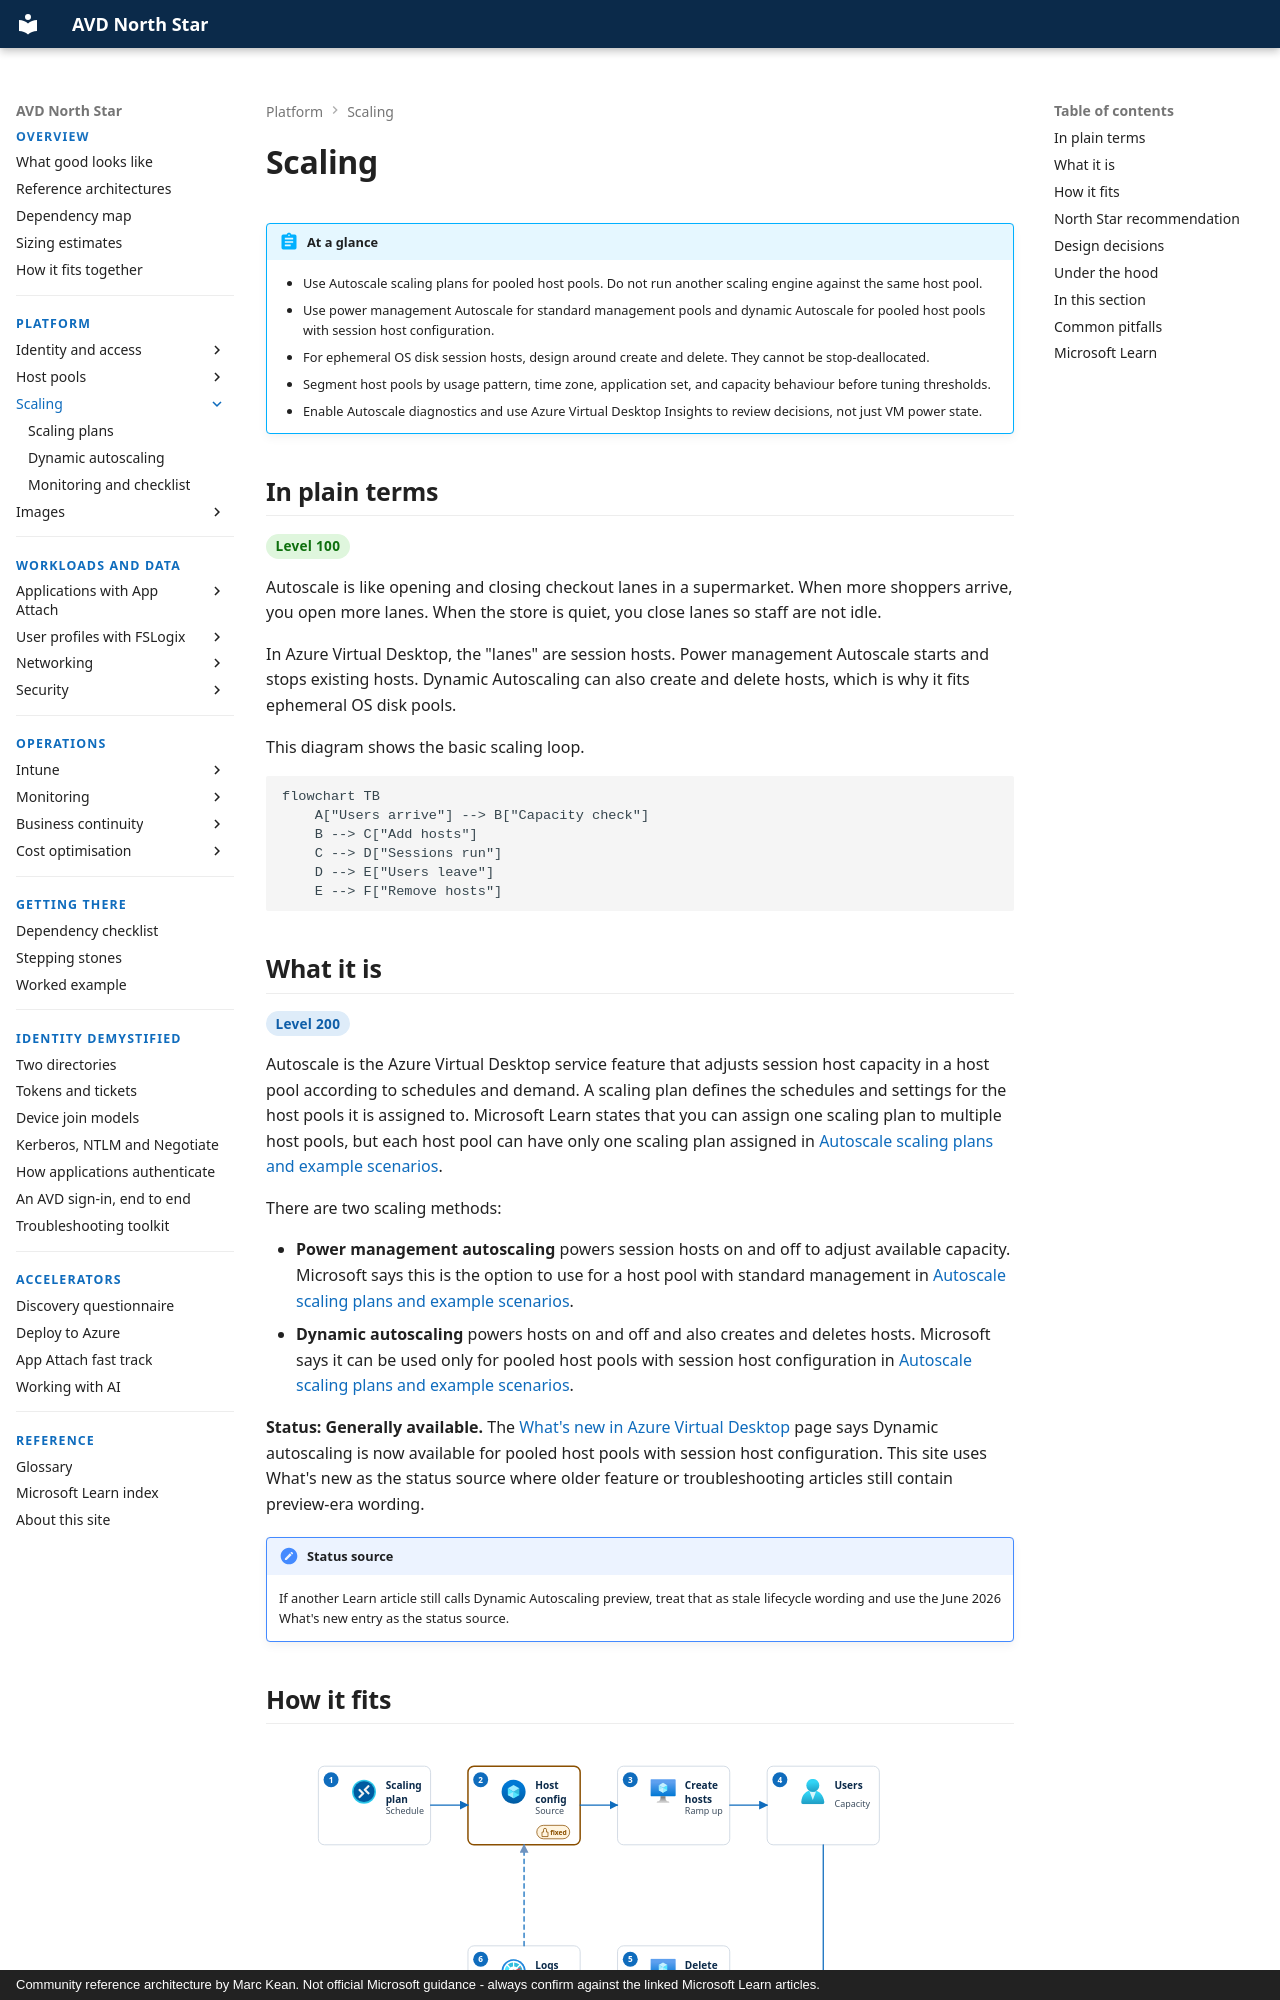

repository: marckean/AVD-Reference_Architecture · page: scaling/index.html · generator: mkdocs · copyright: Community reference architecture by Marc Kean. Not official Microsoft guidance - always confirm against the linked Microsoft Learn articles.

---
title: Scaling
description: Use Autoscale scaling plans to balance user experience, cost, and operational safety for pooled Azure Virtual Desktop host pools.
---

# Scaling

!!! abstract "At a glance"
    - Use Autoscale scaling plans for pooled host pools. Do not run another scaling engine against the same host pool.
    - Use power management Autoscale for standard management pools and dynamic Autoscale for pooled host pools with session host configuration.
    - For ephemeral OS disk session hosts, design around create and delete. They cannot be stop-deallocated.
    - Segment host pools by usage pattern, time zone, application set, and capacity behaviour before tuning thresholds.
    - Enable Autoscale diagnostics and use Azure Virtual Desktop Insights to review decisions, not just VM power state.

## In plain terms

<span class="level l100">Level 100</span>

Autoscale is like opening and closing checkout lanes in a supermarket. When more shoppers arrive, you open more lanes. When the store is quiet, you close lanes so staff are not idle.

In Azure Virtual Desktop, the "lanes" are session hosts. Power management Autoscale starts and stops existing hosts. Dynamic Autoscaling can also create and delete hosts, which is why it fits ephemeral OS disk pools.

This diagram shows the basic scaling loop.

```mermaid
flowchart TB
    A["Users arrive"] --> B["Capacity check"]
    B --> C["Add hosts"]
    C --> D["Sessions run"]
    D --> E["Users leave"]
    E --> F["Remove hosts"]
```

## What it is

<span class="level l200">Level 200</span>

Autoscale is the Azure Virtual Desktop service feature that adjusts session host capacity in a host pool according to schedules and demand. A scaling plan defines the schedules and settings for the host pools it is assigned to. Microsoft Learn states that you can assign one scaling plan to multiple host pools, but each host pool can have only one scaling plan assigned in [Autoscale scaling plans and example scenarios](https://learn.microsoft.com/azure/virtual-desktop/autoscale-scenarios#how-a-scaling-plan-works).

There are two scaling methods:

- **Power management autoscaling** powers session hosts on and off to adjust available capacity. Microsoft says this is the option to use for a host pool with standard management in [Autoscale scaling plans and example scenarios](https://learn.microsoft.com/azure/virtual-desktop/autoscale-scenarios#how-a-scaling-plan-works).
- **Dynamic autoscaling** powers hosts on and off and also creates and deletes hosts. Microsoft says it can be used only for pooled host pools with session host configuration in [Autoscale scaling plans and example scenarios](https://learn.microsoft.com/azure/virtual-desktop/autoscale-scenarios#how-a-scaling-plan-works).

**Status: Generally available.** The [What's new in Azure Virtual Desktop](https://learn.microsoft.com/azure/virtual-desktop/whats-new#june-2026) page says Dynamic autoscaling is now available for pooled host pools with session host configuration. This site uses What's new as the status source where older feature or troubleshooting articles still contain preview-era wording.

!!! note "Status source"
    If another Learn article still calls Dynamic Autoscaling preview, treat that as stale lifecycle wording and use the June 2026 What's new entry as the status source.
